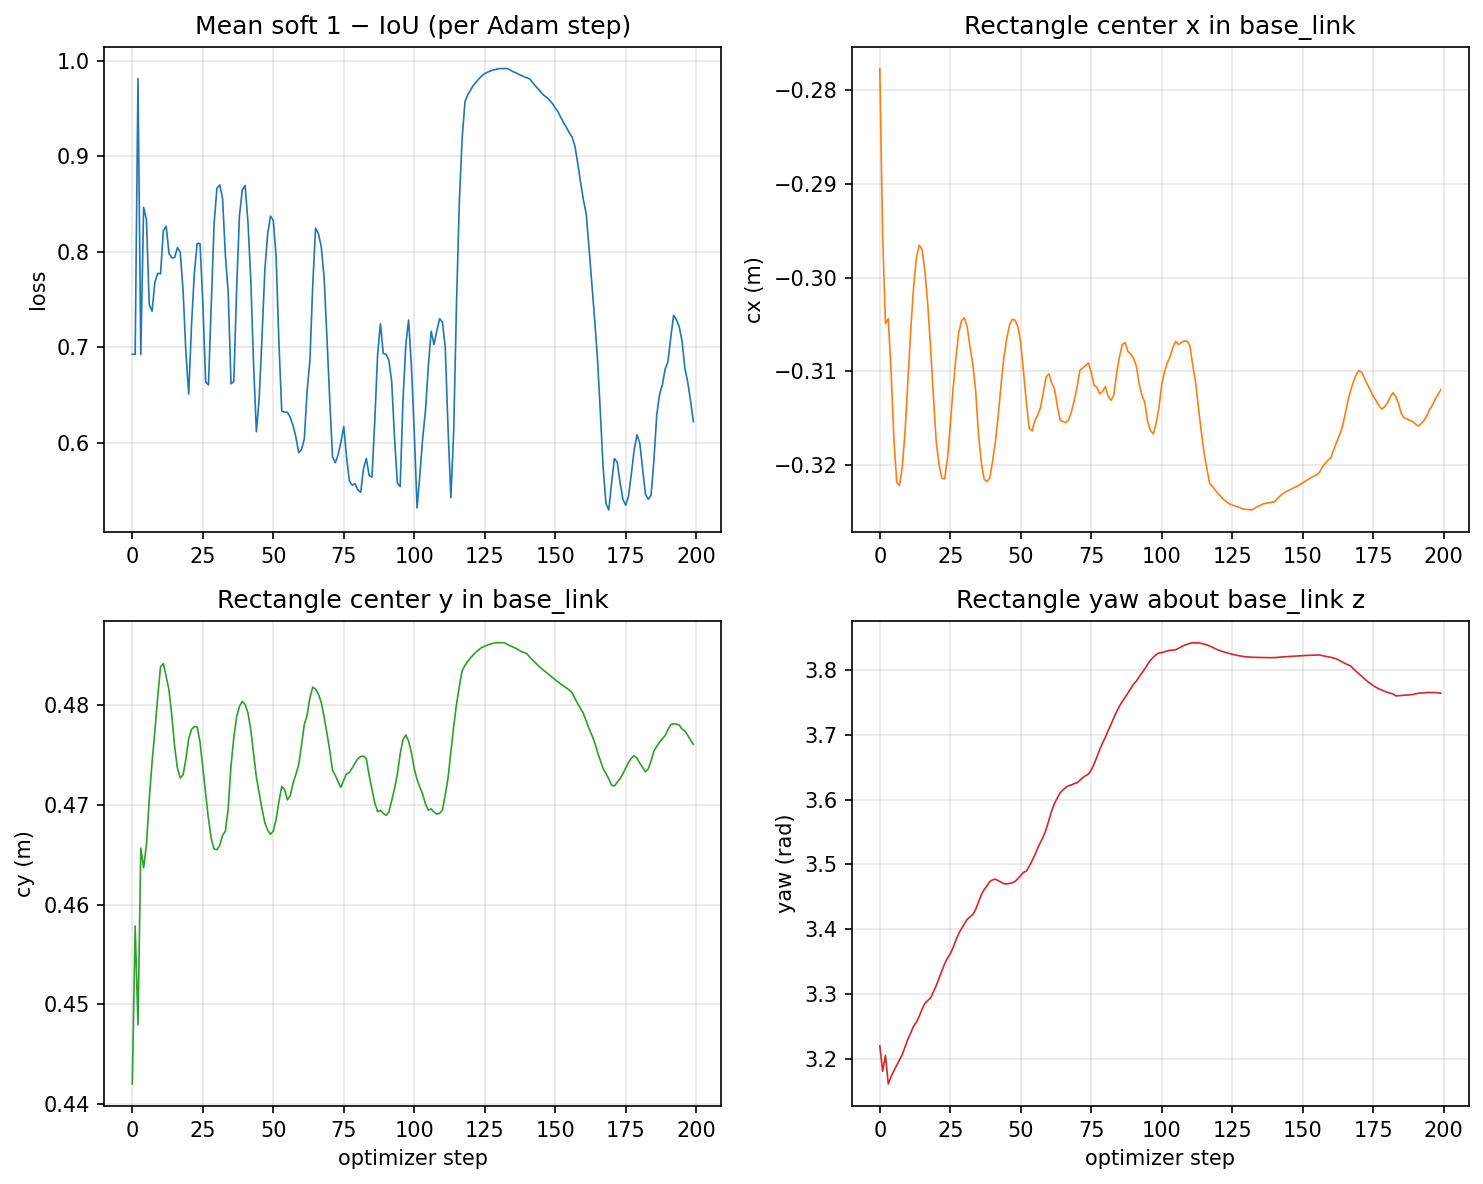

The data file committed next to this chart (first rows):
step, cx_m, cy_m, yaw_rad, loss
0, -0.2777, 0.442, 3.22, 0.6928
1, -0.2955, 0.4579, 3.181, 0.6927
2, -0.3049, 0.448, 3.206, 0.9816
3, -0.3044, 0.4657, 3.161, 0.6927
4, -0.3101, 0.4637, 3.173, 0.8467
5, -0.3172, 0.466, 3.181, 0.834
6, -0.3219, 0.4705, 3.19, 0.745
7, -0.3222, 0.4743, 3.199, 0.738
8, -0.3201, 0.4774, 3.207, 0.7682
9, -0.3162, 0.4808, 3.219, 0.7776
10, -0.3107, 0.4838, 3.231, 0.7771
11, -0.3054, 0.4841, 3.24, 0.8225
12, -0.301, 0.4829, 3.251, 0.8269
13, -0.2979, 0.4815, 3.257, 0.7986
14, -0.2966, 0.4789, 3.266, 0.7937
15, -0.297, 0.4758, 3.277, 0.7942
16, -0.2993, 0.4736, 3.286, 0.8046
17, -0.3028, 0.4727, 3.29, 0.7996
18, -0.3075, 0.473, 3.294, 0.7594
19, -0.3126, 0.4746, 3.303, 0.6944
20, -0.3175, 0.4766, 3.313, 0.6511
21, -0.3199, 0.4775, 3.324, 0.7239
22, -0.3214, 0.4778, 3.335, 0.7781
23, -0.3215, 0.4778, 3.347, 0.8089
24, -0.3193, 0.4763, 3.355, 0.8089
25, -0.3157, 0.4738, 3.362, 0.7468
26, -0.3118, 0.4711, 3.372, 0.664
27, -0.3086, 0.4686, 3.383, 0.6607
28, -0.3059, 0.4666, 3.394, 0.7439
29, -0.3046, 0.4656, 3.401, 0.8295
30, -0.3043, 0.4655, 3.408, 0.8667
31, -0.3053, 0.4659, 3.415, 0.8702
32, -0.3074, 0.4669, 3.419, 0.856
33, -0.3093, 0.4673, 3.423, 0.7967
34, -0.3121, 0.4696, 3.431, 0.7575
35, -0.3167, 0.4739, 3.442, 0.6618
36, -0.3197, 0.4767, 3.453, 0.6644
37, -0.3215, 0.4788, 3.461, 0.7622
38, -0.3218, 0.4798, 3.467, 0.8382
39, -0.3214, 0.4803, 3.474, 0.8649
40, -0.3196, 0.48, 3.476, 0.8696
41, -0.3175, 0.4792, 3.477, 0.8319
42, -0.3147, 0.4775, 3.475, 0.7718
43, -0.3115, 0.4751, 3.473, 0.6823
44, -0.3086, 0.4727, 3.47, 0.6116
45, -0.3065, 0.4711, 3.47, 0.6469
46, -0.3051, 0.4696, 3.471, 0.7114
47, -0.3045, 0.4682, 3.472, 0.7812
48, -0.3046, 0.4674, 3.474, 0.8189
49, -0.3053, 0.467, 3.478, 0.8376
50, -0.307, 0.4674, 3.483, 0.8332
51, -0.3101, 0.4685, 3.488, 0.7946
52, -0.3133, 0.4703, 3.49, 0.7046
53, -0.3161, 0.4718, 3.497, 0.633
54, -0.3163, 0.4715, 3.506, 0.6323
55, -0.3152, 0.4705, 3.514, 0.6319
56, -0.3147, 0.4709, 3.525, 0.6268
57, -0.3139, 0.4722, 3.534, 0.6181
58, -0.3122, 0.473, 3.543, 0.6062
59, -0.3106, 0.474, 3.554, 0.5897
... 140 more rows
